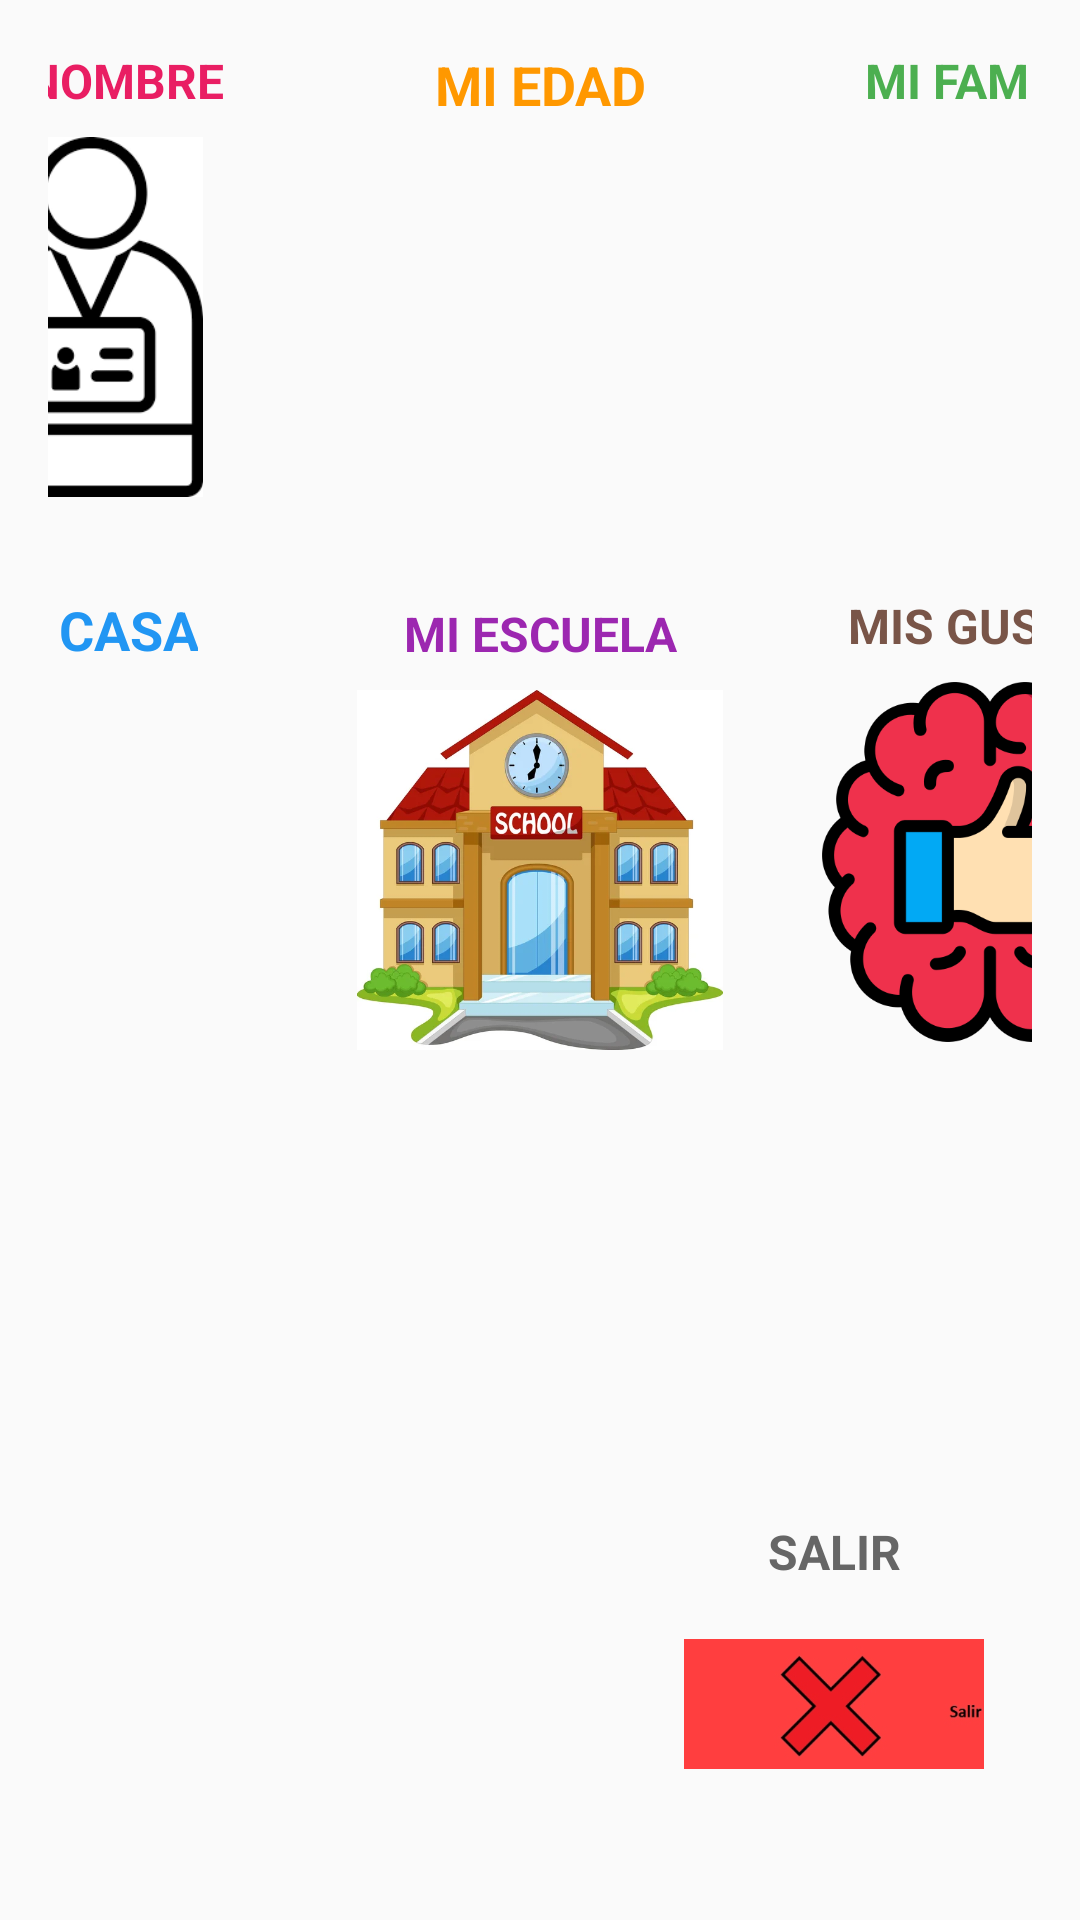

Write the Android layout XML for this screen, with the resource values it uses.
<!-- AndroidManifest.xml: application theme Theme.SAACDobleVia -->
<!-- res/layout/sobremi_screen.xml -->
<?xml version="1.0" encoding="utf-8"?>
<androidx.constraintlayout.widget.ConstraintLayout xmlns:android="http://schemas.android.com/apk/res/android"
    xmlns:app="http://schemas.android.com/apk/res-auto"
    xmlns:tools="http://schemas.android.com/tools"
    android:layout_width="match_parent"
    android:layout_height="match_parent"
    android:padding="16dp">

    
    <TextView
        android:id="@+id/txtMiNombre"
        android:layout_width="wrap_content"
        android:layout_height="wrap_content"
        android:text="MI NOMBRE"
        android:textSize="16sp"
        android:textStyle="bold"
        android:textColor="#E91E63"
        android:gravity="center"
        app:layout_constraintTop_toTopOf="parent"
        app:layout_constraintStart_toStartOf="@id/imgMiNombre"
        app:layout_constraintEnd_toEndOf="@id/imgMiNombre" />

    <ImageButton
        android:id="@+id/imgMiNombre"
        android:layout_width="150dp"
        android:layout_height="120dp"
        android:layout_marginTop="8dp"
        android:background="@android:color/transparent"
        android:scaleType="fitCenter"
        android:src="@drawable/ic_mi_nombre"
        app:layout_constraintTop_toBottomOf="@id/txtMiNombre"
        app:layout_constraintStart_toStartOf="parent"
        app:layout_constraintEnd_toStartOf="@id/imgMiEdad" />

    <TextView
        android:id="@+id/txtMiEdad"
        android:layout_width="wrap_content"
        android:layout_height="wrap_content"
        android:text="MI EDAD"
        android:textSize="18sp"
        android:textStyle="bold"
        android:textColor="#FF9800"
        android:gravity="center"
        app:layout_constraintTop_toTopOf="parent"
        app:layout_constraintStart_toStartOf="@id/imgMiEdad"
        app:layout_constraintEnd_toEndOf="@id/imgMiEdad" />

    <ImageButton
        android:id="@+id/imgMiEdad"
        android:layout_width="150dp"
        android:layout_height="120dp"
        android:layout_marginTop="8dp"
        android:background="@android:color/transparent"
        android:scaleType="fitCenter"
        android:src="@drawable/ic_mi_edad"
        app:layout_constraintTop_toBottomOf="@id/txtMiEdad"
        app:layout_constraintStart_toEndOf="@id/imgMiNombre"
        app:layout_constraintEnd_toStartOf="@id/imgMiFamilia" />

    <TextView
        android:id="@+id/txtMiFamilia"
        android:layout_width="wrap_content"
        android:layout_height="wrap_content"
        android:text="MI FAMILIA"
        android:textSize="16sp"
        android:textStyle="bold"
        android:textColor="#4CAF50"
        android:gravity="center"
        app:layout_constraintTop_toTopOf="parent"
        app:layout_constraintStart_toStartOf="@id/imgMiFamilia"
        app:layout_constraintEnd_toEndOf="@id/imgMiFamilia" />

    <ImageButton
        android:id="@+id/imgMiFamilia"
        android:layout_width="150dp"
        android:layout_height="120dp"
        android:layout_marginTop="8dp"
        android:background="@android:color/transparent"
        android:scaleType="fitCenter"
        android:src="@drawable/ic_mi_familia"
        app:layout_constraintTop_toBottomOf="@id/txtMiFamilia"
        app:layout_constraintStart_toEndOf="@id/imgMiEdad"
        app:layout_constraintEnd_toEndOf="parent" />

    
    <TextView
        android:id="@+id/txtMiCasa"
        android:layout_width="wrap_content"
        android:layout_height="wrap_content"
        android:text="MI CASA"
        android:textSize="18sp"
        android:textStyle="bold"
        android:textColor="#2196F3"
        android:gravity="center"
        app:layout_constraintTop_toBottomOf="@id/imgMiNombre"
        app:layout_constraintStart_toStartOf="@id/imgMiCasa"
        app:layout_constraintEnd_toEndOf="@id/imgMiCasa"
        android:layout_marginTop="32dp" />

    <ImageButton
        android:id="@+id/imgMiCasa"
        android:layout_width="150dp"
        android:layout_height="120dp"
        android:layout_marginTop="8dp"
        android:background="@android:color/transparent"
        android:scaleType="fitCenter"
        android:src="@drawable/ic_mi_casa"
        app:layout_constraintTop_toBottomOf="@id/txtMiCasa"
        app:layout_constraintStart_toStartOf="parent"
        app:layout_constraintEnd_toStartOf="@id/imgMiEscuela" />

    <TextView
        android:id="@+id/txtMiEscuela"
        android:layout_width="wrap_content"
        android:layout_height="wrap_content"
        android:text="MI ESCUELA"
        android:textSize="16sp"
        android:textStyle="bold"
        android:textColor="#9C27B0"
        android:gravity="center"
        app:layout_constraintTop_toBottomOf="@id/imgMiEdad"
        app:layout_constraintStart_toStartOf="@id/imgMiEscuela"
        app:layout_constraintEnd_toEndOf="@id/imgMiEscuela"
        android:layout_marginTop="32dp" />

    <ImageButton
        android:id="@+id/imgMiEscuela"
        android:layout_width="150dp"
        android:layout_height="120dp"
        android:layout_marginTop="8dp"
        android:background="@android:color/transparent"
        android:scaleType="fitCenter"
        android:src="@drawable/ic_mi_escuela"
        app:layout_constraintTop_toBottomOf="@id/txtMiEscuela"
        app:layout_constraintStart_toEndOf="@id/imgMiCasa"
        app:layout_constraintEnd_toStartOf="@id/imgMisGustos" />

    <TextView
        android:id="@+id/txtMisGustos"
        android:layout_width="wrap_content"
        android:layout_height="wrap_content"
        android:text="MIS GUSTOS"
        android:textSize="16sp"
        android:textStyle="bold"
        android:textColor="#795548"
        android:gravity="center"
        app:layout_constraintTop_toBottomOf="@id/imgMiFamilia"
        app:layout_constraintStart_toStartOf="@id/imgMisGustos"
        app:layout_constraintEnd_toEndOf="@id/imgMisGustos"
        android:layout_marginTop="32dp" />

    <ImageButton
        android:id="@+id/imgMisGustos"
        android:layout_width="150dp"
        android:layout_height="120dp"
        android:layout_marginTop="8dp"
        android:background="@android:color/transparent"
        android:scaleType="fitCenter"
        android:src="@drawable/ic_mis_gustos"
        app:layout_constraintTop_toBottomOf="@id/txtMisGustos"
        app:layout_constraintStart_toEndOf="@id/imgMiEscuela"
        app:layout_constraintEnd_toEndOf="parent" />

    
    <TextView
        android:id="@+id/txtSalir"
        android:layout_width="wrap_content"
        android:layout_height="wrap_content"
        android:text="SALIR"
        android:textSize="16sp"
        android:textStyle="bold"
        android:textColor="#666666"
        android:gravity="center"
        app:layout_constraintBottom_toTopOf="@id/imgSalirBtn"
        app:layout_constraintStart_toStartOf="@id/imgSalirBtn"
        app:layout_constraintEnd_toEndOf="@id/imgSalirBtn" />

    <ImageButton
        android:id="@+id/imgSalirBtn"
        android:layout_width="100dp"
        android:layout_height="80dp"
        android:layout_marginTop="8dp"
        android:background="@android:color/transparent"
        android:scaleType="fitCenter"
        android:src="@drawable/ic_salir_foto"
        app:layout_constraintBottom_toBottomOf="parent"
        app:layout_constraintEnd_toEndOf="parent"
        android:layout_marginBottom="16dp"
        android:layout_marginEnd="16dp" />

</androidx.constraintlayout.widget.ConstraintLayout>
<!-- resources referenced by this layout -->
<resources>
  <!-- drawable ic_mi_escuela: png bitmap (drawable, 27838 bytes) -->
  <!-- drawable ic_mi_familia: png bitmap (drawable, 44862 bytes) -->
  <!-- drawable ic_mi_nombre: png bitmap (drawable, 3650 bytes) -->
  <!-- drawable ic_mis_gustos: png bitmap (drawable, 42698 bytes) -->
  <!-- drawable ic_salir_foto: png bitmap (drawable, 30632 bytes) -->
  <style name="Theme.SAACDobleVia" parent="android:Theme.Material.Light.NoActionBar" />
</resources>
